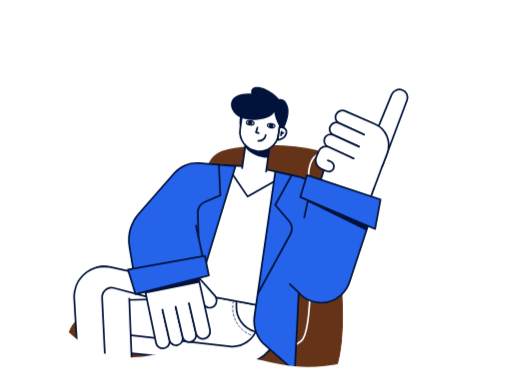
t = 0.00 s
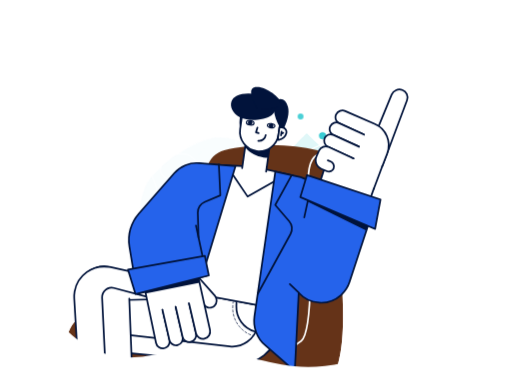
t = 0.31 s
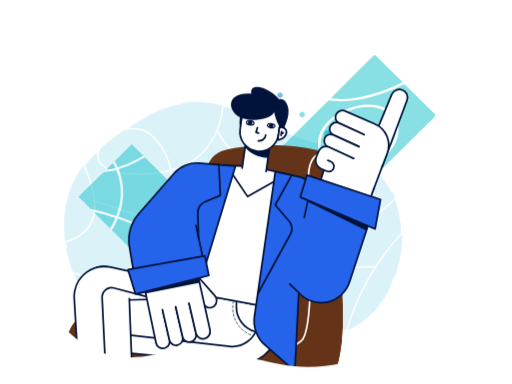
t = 0.56 s
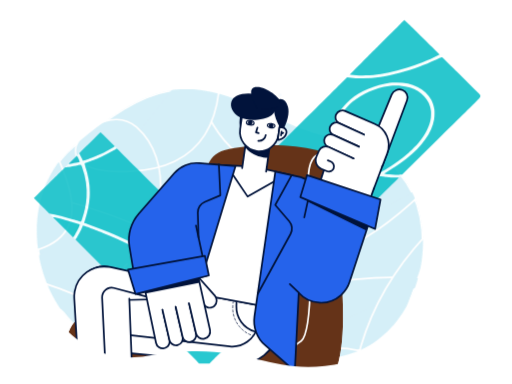
t = 0.86 s
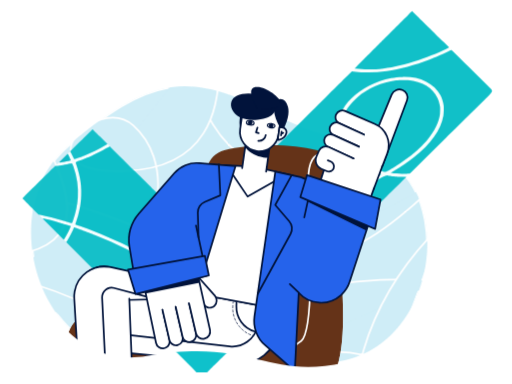
t = 1.10 s
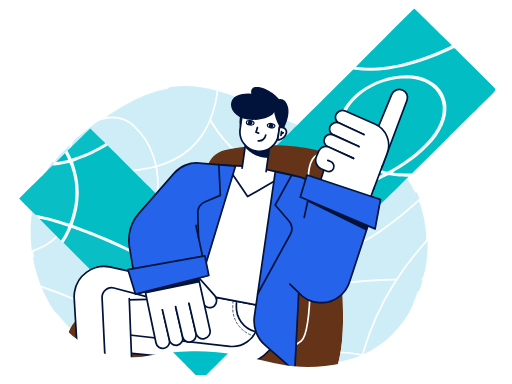
t = 1.37 s

The animated SVG that drew these frames (rendered in a browser with its animation timeline set to each time). Animation: 2 CSS @keyframes rules; one cycle of 1.37 s.

<svg xmlns="http://www.w3.org/2000/svg" xmlns:xlink="http://www.w3.org/1999/xlink" width="393" height="295" viewBox="0 0 393 295" fill="none" role="img" aria-labelledby="agendado-title">
<defs>
<radialGradient id="paint0_radial_3866_49103" cx="0" cy="0" r="1" gradientUnits="userSpaceOnUse" gradientTransform="translate(270.051 -233.816) scale(516.758 515.784)">
<stop stop-color="#F6FFFD" />
<stop offset="0.32" stop-color="#F6FFFD" />
<stop offset="0.41" stop-color="#F5FCF8" />
<stop offset="0.5" stop-color="#F5FDFB" />
<stop offset="0.57" stop-color="#F8FEFD" />
<stop offset="0.6" stop-color="#F6FFFD" />
<stop offset="0.91" stop-color="#F6FFFF" />
<stop offset="0.97" stop-color="#F6FFFF" />
<stop offset="1" stop-color="#F6FFFD" />
</radialGradient>
<radialGradient id="paint1_radial_3866_49103" cx="0" cy="0" r="1" gradientUnits="userSpaceOnUse" gradientTransform="translate(30.5487 170.472) scale(21.7717 21.7307)">
<stop stop-color="#00BEC7" />
<stop offset="0.37" stop-color="#00BEC7" />
<stop offset="0.4" stop-color="#00BDC8" />
<stop offset="0.46" stop-color="#00BDC6" />
<stop offset="0.52" stop-color="#00BCC5" />
<stop offset="0.83" stop-color="#00BFC4" />
<stop offset="0.94" stop-color="#00BEC1" />
<stop offset="0.97" stop-color="#00BCBF" />
<stop offset="1" stop-color="#05B6BA" />
</radialGradient>
<radialGradient id="paint2_radial_3866_49103" cx="0" cy="0" r="1" gradientUnits="userSpaceOnUse" gradientTransform="translate(312.403 8.62247) scale(60.8801 60.7653)">
<stop stop-color="#F6FFFD" />
<stop offset="0.7" stop-color="#F6FFFD" />
<stop offset="0.94" stop-color="#F8FEFD" />
<stop offset="1" stop-color="#F6FFFF" />
</radialGradient>
<radialGradient id="paint3_radial_3866_49103" cx="0" cy="0" r="1" gradientUnits="userSpaceOnUse" gradientTransform="translate(49.3186 104.588) scale(19.9456 19.908)">
<stop stop-color="#00BFC6" />
<stop offset="0.05" stop-color="#00BCC5" />
<stop offset="0.74" stop-color="#00B8C2" />
<stop offset="1" stop-color="#03B3C0" />
</radialGradient>
<linearGradient id="paint4_linear_3866_49103" x1="83.5589" y1="-76.5615" x2="83.8416" y2="-76.8273" gradientUnits="userSpaceOnUse">
<stop stop-color="#00BABF" />
<stop offset="1" stop-color="#10BEC2" />
</linearGradient>
<path id="stroke0_3866_49103" d="M206.081 85.878C269.171 118.23 287.188 96.9661 315.562 140.071C343.938 183.177 324.604 263.732 264.981 276.939C205.357 290.147 194.669 257.627 113.752 271.734C32.8351 285.841 -8.20889 162.751 52.2964 111.425C112.801 60.099 142.993 53.5264 206.081 85.878Z" />
</defs>
<mask id="mask0_3866_49103" style="mask-type:alpha" maskUnits="userSpaceOnUse" x="23" y="66" width="306" height="215">
<path d="M206.081 85.878C269.171 118.23 287.188 96.9661 315.562 140.071C343.938 183.177 324.604 263.732 264.981 276.939C205.357 290.147 194.669 257.627 113.752 271.734C32.8351 285.841 -8.20889 162.751 52.2964 111.425C112.801 60.099 142.993 53.5264 206.081 85.878Z" fill="#CFEDF7" />
</mask>
<mask id="mask1_3866_49103" style="mask-type:alpha" maskUnits="userSpaceOnUse" x="22" y="14" width="346" height="268">
<path d="M361.072 36.5756C389.517 79.8236 323.947 265.382 264.175 278.633C204.402 291.884 193.686 259.256 112.567 273.41C59.739 282.628 23.864 233.465 22.0198 183.827C21.0314 157.245 57.2493 68.4307 78.4045 50.4701C125.356 20.2582 332.625 -6.67333 361.072 36.5756Z" fill="#F2F5FF" />
</mask>
<title id="agendado-title">Servicio agendado</title><style>
  .agendado-fondo, .agendado-check {
    transform-origin: 196.5px 147.5px;
    animation: agendado-expandir 1120ms 80ms cubic-bezier(.28,.65,.28,1) backwards;
  }
  .agendado-check {
    animation-duration: 1210ms;
    animation-delay: 160ms;
  }
  .agendado-punto {
    opacity: 0;
    transform-box: fill-box;
    transform-origin: center;
    animation: agendado-punto 900ms var(--demora) cubic-bezier(.22,.61,.36,1) backwards;
  }
  @keyframes agendado-expandir {
    0% { opacity: 0; transform: scale(.035); }
    25% { opacity: .14; }
    70% { opacity: .86; }
    100% { opacity: 1; transform: none; }
  }
  @keyframes agendado-punto {
    0% { opacity: 0; transform: scale(.25); }
    24% { opacity: .82; }
    58% { opacity: .65; transform: translate(var(--x), var(--y)) scale(1.1); }
    100% { opacity: 0; transform: translate(var(--x), var(--y)) scale(.65); }
  }
  @media (prefers-reduced-motion: reduce) {
    .agendado-fondo, .agendado-check, .agendado-punto { animation: none; }
  }
</style><g class="agendado-fondo"><g mask="url(#mask0_3866_49103)">
<use xlink:href="#stroke0_3866_49103" fill="#CFEDF7" />
<mask id="stroke1_3866_49103" fill="white">
<use xlink:href="#stroke0_3866_49103" />
</mask>
<path d="M206.081 85.878C269.171 118.23 287.188 96.9661 315.562 140.071C343.938 183.177 324.604 263.732 264.981 276.939C205.357 290.147 194.669 257.627 113.752 271.734C32.8351 285.841 -8.20889 162.751 52.2964 111.425C112.801 60.099 142.993 53.5264 206.081 85.878Z" stroke-width="2" stroke="white" mask="url(#stroke1_3866_49103)" />
<path d="M142.992 22.0107C147.607 81.9488 169.081 118.232 207.417 130.862C245.751 143.492 297.839 125.35 363.681 76.4363" fill="#CFEDF7" stroke-width="1.32" stroke="white" />
<path d="M165.676 22.0107C175.892 92.4764 152.946 128.882 96.8375 131.229C12.6736 134.75 73.4796 70.8323 102.192 96.3114C130.906 121.791 128.567 176.961 83.7673 214.776C53.8993 239.984 19.8714 252.589 -18.3203 252.589M339.109 215.578C214.73 207.541 116.069 251.832 43.1292 348.451Z" fill="#CFEDF7" />
<path d="M165.676 22.0107C175.892 92.4764 152.946 128.882 96.8375 131.229C12.6736 134.75 73.4796 70.8323 102.192 96.3114C130.906 121.791 128.567 176.961 83.7673 214.776C53.8993 239.984 19.8714 252.589 -18.3203 252.589M339.109 215.578C214.73 207.541 116.069 251.832 43.1292 348.451" stroke-width="1.32" stroke="white" />
<path d="M12.6758 214.652C94.2626 236.522 146.86 281.122 170.469 348.451Z" fill="#CFEDF7" />
<path d="M12.6758 214.652C94.2626 236.522 146.86 281.122 170.469 348.451" stroke-width="1.32" stroke="white" />
<path d="M339.109 137.3C284.059 192.252 245.632 208.229 223.826 185.231C191.119 150.734 253.594 123.569 262.81 154.4C272.025 185.231 222.757 209.699 157.164 220.582C113.436 227.837 61.6902 259.576 1.92969 315.797M258.249 81.3096C280.412 81.3096 298.379 56.1008 298.379 25.0058C298.379 -6.0901 280.412 -31.2979 258.249 -31.2979C236.085 -31.2979 218.118 -6.0901 218.118 25.0058C218.118 56.1008 236.085 81.3096 258.249 81.3096ZM217.517 348.452C209.426 300.42 220.006 274.656 249.258 271.161C278.509 267.664 311.033 280.547 346.828 309.806" fill="#CFEDF7" />
<path d="M339.109 137.3C284.059 192.252 245.632 208.229 223.826 185.231C191.119 150.734 253.594 123.569 262.81 154.4C272.025 185.231 222.757 209.699 157.164 220.582C113.436 227.837 61.6902 259.576 1.92969 315.797M217.517 348.452C209.426 300.42 220.006 274.656 249.258 271.161C278.509 267.664 311.033 280.547 346.828 309.806M258.249 81.3096C280.412 81.3096 298.379 56.1008 298.379 25.0058C298.379 -6.0901 280.412 -31.2979 258.249 -31.2979C236.085 -31.2979 218.118 -6.0901 218.118 25.0058C218.118 56.1008 236.085 81.3096 258.249 81.3096Z" stroke-width="1.32" stroke="white" />
<path d="M339.108 173.006C286.999 223.811 264.637 285.404 272.024 357.786Z" fill="#CFEDF7" />
<path d="M339.108 173.006C286.999 223.811 264.637 285.404 272.024 357.786" stroke-width="1.32" stroke="white" />
<path d="M12.6758 146.503C141.38 172.508 242.375 242.935 315.662 357.786Z" fill="#CFEDF7" />
<path d="M12.6758 146.503C141.38 172.508 242.375 242.935 315.662 357.786" stroke-width="1.32" stroke="white" />
<path d="M59.9508 22.0107C20.6115 30.0603 6.06751 46.8468 16.3169 72.3702C31.6901 110.655 88.346 183.053 12.6719 195.61M12.6729 281.552C43.3052 327.213 75.7651 338.628 110.051 315.797C161.482 281.552 178.92 274.442 200.355 281.552C214.645 286.291 227.64 308.59 239.339 348.451" fill="#CFEDF7" stroke-width="1.32" stroke="white" />
</g>
</g><g class="agendado-check"><path d="M243.655 204.533C240.777 207.375 237.819 210.271 235.226 212.8C231.045 216.879 222.942 224.824 220.339 227.4C219.456 228.273 217.079 230.592 211.655 235.871L202.979 244.336C192.663 254.407 191.8 255.245 190.923 256.041L190.088 256.8L189.521 256.167C186.517 252.805 180.665 246.761 177.598 243.848C175.312 241.677 170.88 237.699 168.084 235.304L163.771 231.6L163.852 231.384C163.904 231.24 163.872 231.191 163.751 231.235C163.653 231.271 163.586 231.368 163.638 231.6L163.475 231.464C163.301 231.319 163.796 231.003 167.579 228.839C170.73 227.037 174.502 225.041 179.007 222.792C183.99 220.305 187.312 218.789 192.626 216.58C203.97 211.863 212.982 209.041 223.618 206.879C230.601 205.459 238.58 204.525 243.655 204.533Z" fill-rule="evenodd" clip-rule="evenodd" fill="#00BDC6" />
<path d="M43.0117 124.4L43.4125 124V124.533L43.0117 124.4Z" fill-rule="evenodd" clip-rule="evenodd" fill="#0FB2B3" />
<path d="M49.6914 117.733L50.0922 117.333V118.266L49.6914 117.733Z" fill-rule="evenodd" clip-rule="evenodd" fill="#DFFAED" />
<path d="M127.035 204.934C127.016 205.723 127.012 205.724 126.68 205.508C126.346 205.288 126.346 205.288 126.624 205.111L126.902 204.934H127.035Z" fill-rule="evenodd" clip-rule="evenodd" fill="#00A9B6" />
<path d="M163.639 231.6C163.587 231.368 163.654 231.27 163.753 231.234C163.873 231.19 163.905 231.24 163.853 231.384L163.773 231.6H163.639Z" fill-rule="evenodd" clip-rule="evenodd" fill="#00A3AA" />
<path d="M302.167 132.8C301.696 132.62 301.639 132.398 302.067 132.402C302.46 132.405 302.786 132.604 302.583 132.717L302.434 132.8H302.167Z" fill-rule="evenodd" clip-rule="evenodd" fill="#10AEC9" />
<path d="M30.3193 168.266L27.1133 165.066C32.5315 165.969 41.0315 168.116 48.0554 170.357C49.3579 170.773 51.0558 171.294 51.8265 171.517C53.2292 171.92 53.2292 171.92 53.8624 170.06C56.0786 163.548 57.2969 157.754 57.6989 151.8C58.2386 143.804 57.0551 135.608 54.203 127.6C53.1851 124.738 53.5124 124.921 50.5735 125.574C46.6822 126.44 42.0708 127.2 40.7136 127.2H40.2046L43.0099 124.4L43.4107 124.533C46.3482 124.178 51.8292 123.094 52.1325 122.808C52.2433 122.704 51.0798 120.002 50.4519 118.9L50.0899 118.266V117.333L51.693 115.866C52.4063 117.158 53.0943 118.502 53.6834 119.688C54.2711 120.873 54.8001 121.87 54.8589 121.905C55.0299 122.005 60.0768 120.274 62.9141 119.142C68.6756 116.842 74.7765 113.833 79.3117 111.054L80.8145 110.133L82.5511 111.866C81.2567 112.612 80.4605 113.085 79.9462 113.4C77.6165 114.822 72.0447 117.71 68.4579 119.356C66.1696 120.405 61.1935 122.342 58.4617 123.248C55.8461 124.114 55.8461 124.114 56.3778 125.69C59.7588 135.701 60.8916 143.768 60.1796 152.745C59.6974 158.809 58.6501 163.789 56.4579 170.43C55.6765 172.797 55.6484 172.928 55.9142 172.93C56.0679 172.932 56.7892 173.148 57.5173 173.41L59.5077 174.126C74.4118 179.477 87.5512 185.144 103.071 192.914C110.436 196.601 115.263 199.157 121.424 202.629L123.495 203.796C123.896 204.022 123.896 204.022 127.215 202.404C138.996 196.661 162.81 186.54 177.597 180.99L181.204 179.598C183.865 178.562 186.191 177.684 198.236 173.164C203.224 171.292 204.569 170.79 211.928 168.07C217.097 166.161 230.097 161.244 233.97 159.736C236.362 158.804 242.527 156.381 248.33 154.094C258.551 150.066 272.1 144.313 281.459 140.029C285.845 138.021 293.911 133.984 293.986 133.76C294.015 133.672 293.959 133.574 293.86 133.544C286.428 131.226 282.081 129.273 277.169 126.044C274.899 124.552 273.778 123.678 271.629 121.728C267.921 118.362 265.041 114.628 263.149 110.733C260.965 106.236 260.086 102.546 260.086 97.8771C260.086 89.5945 263.709 81.6798 270.639 74.8211C274.843 70.6611 279.234 67.4865 284.398 64.8758C290.032 62.0278 295.885 59.9918 301.831 58.8105C304.85 58.2105 307.108 57.9785 310.648 57.9051C317.843 57.7545 323.567 58.8585 328.815 61.4091C333.885 63.8731 337.627 67.4025 340.078 72.0318C341.248 74.2411 342.313 77.6198 342.652 80.1998C342.879 81.9331 342.74 86.1878 342.393 88.1331C340.449 98.9918 332.779 109.833 319.598 120.346C315.319 123.76 308.995 128.046 303.001 131.597C301.416 132.536 301.162 132.8 301.839 132.8H302.165H302.432C304.902 133.162 306.789 133.241 310.596 133.292C314.336 133.341 315.971 133.318 316.173 133.214L316.459 133.066L313.654 135.733C310.081 135.732 308.023 135.673 306.774 135.602C304.673 135.482 300.543 134.966 299.293 134.668C298.183 134.402 298.071 134.444 292.848 137.052C290.073 138.437 287.323 139.793 286.736 140.066C284.154 141.268 283.725 141.466 282.461 142.038L279.589 143.336L277.318 144.362C275.188 145.333 270.823 147.212 264.294 149.97C259.27 152.093 248.358 156.438 239.046 160.025L234.037 161.957L231.499 162.933C222.528 166.352 217.396 168.282 213.064 169.868C207.33 171.966 204.322 173.082 197.635 175.594L190.354 178.324C189.133 178.766 183.55 180.901 180.736 182C179.009 182.673 177.296 183.332 176.929 183.462C175.457 183.984 163.263 188.89 157.96 191.094C148.015 195.229 135.651 200.713 129.607 203.674L127.035 204.933H126.901C126.383 205.136 126.233 205.25 126.233 205.318C126.233 205.388 126.64 205.67 127.135 205.946C129.53 207.282 135.49 211.002 139.458 213.641C145.829 217.874 154.574 224.214 159.697 228.314C160.578 229.02 161.378 229.598 161.473 229.598C161.569 229.6 163.042 228.825 164.746 227.878C189.426 214.172 210.842 206.262 231.174 203.345C233.977 202.942 239.005 202.428 241.651 202.273L245.024 202.068L246.059 202L243.655 204.533C238.58 204.525 230.601 205.458 223.617 206.878C212.981 209.041 203.969 211.862 192.625 216.58C187.311 218.789 183.989 220.305 179.006 222.792C174.502 225.041 170.729 227.037 167.578 228.838C163.795 231.002 163.301 231.318 163.474 231.464L163.637 231.6H163.771L168.083 235.304C170.879 237.698 175.311 241.677 177.597 243.848C180.664 246.761 186.516 252.805 189.521 256.166L190.087 256.8L188.217 258.666C181.818 251.252 170.403 240.256 162.371 233.769C161.012 232.672 161.012 232.672 158.819 233.978C150.892 238.697 141.25 245.313 135.184 250.197C130.53 253.945 128.053 256.034 124.731 259.017L122.894 260.666L121.157 258.933C123.217 256.688 130.849 250.353 136.92 245.845C143.518 240.948 147.355 238.377 156.617 232.641C157.862 231.87 158.9 231.182 158.924 231.112C158.97 230.977 158.42 230.52 155.021 227.865C146.247 221.013 137.707 215.116 128.571 209.602L124.63 207.216C123.629 206.602 123.629 206.602 118.82 209.014C113.133 211.866 111.276 212.87 104.793 216.594C98.5667 220.172 91.1193 225.008 89.197 226.725L88.9632 226.933L87.093 225.066C96.8528 218.585 96.798 218.621 100.385 216.518C107.109 212.576 111.5 210.176 117.383 207.229C119.386 206.226 121.024 205.345 121.022 205.269C121.022 205.194 120.797 205.006 120.521 204.853L118.486 203.706C111.902 199.993 104.503 196.172 95.2417 191.7C87.7676 188.092 79.0044 184.24 71.0628 181.07C65.5017 178.853 55.261 175.061 54.8549 175.07C54.7694 175.072 54.4942 175.566 54.2444 176.17C53.1223 178.885 50.4653 183.909 49.2069 185.7L48.6205 186.533L46.6167 184.666L46.769 184.5C47.978 183.173 51.7464 176.006 52.0309 174.493C52.1137 174.053 52.095 174.021 51.7036 173.936C51.4752 173.885 50.643 173.636 49.8535 173.381C40.4758 170.354 32.5021 168.266 30.3193 168.266ZM339.878 81.2665C339.576 78.9425 338.812 76.2598 337.893 74.2971C334.151 66.3065 326.048 61.3905 314.957 60.3865C312.768 60.1891 307.562 60.3011 305.438 60.5918C294.248 62.1251 283.744 66.7078 275.448 73.6785C272.866 75.8478 269.504 79.5971 267.794 82.2105C264.642 87.0305 263.116 91.5065 262.818 96.7998C262.434 103.597 265.675 111.656 271.132 117.478C276.373 123.07 282.399 126.89 290.81 129.956C292.471 130.561 296.895 131.866 297.284 131.866C297.693 131.866 300.948 130.08 304.169 128.088C310.394 124.237 316.192 120.046 320.867 116.014C323.269 113.944 328.058 109.184 329.535 107.4C332.772 103.492 334.927 100.254 336.708 96.6278C338.273 93.4358 339.275 90.2731 339.767 86.9678C339.952 85.7225 340.018 82.3425 339.878 81.2665Z" fill-rule="evenodd" clip-rule="evenodd" fill="url(#paint0_radial_3866_49103)" />
<path d="M339.88 81.2663C340.02 82.3423 339.954 85.7223 339.769 86.9676C339.277 90.2729 338.275 93.4356 336.71 96.6276C334.929 100.254 332.774 103.492 329.537 107.4C328.06 109.184 323.271 113.944 320.869 116.014C316.194 120.046 310.396 124.237 304.171 128.088C300.95 130.08 297.695 131.866 297.286 131.866C296.897 131.866 292.473 130.561 290.812 129.956C282.401 126.89 276.375 123.07 271.134 117.478C265.677 111.656 262.436 103.597 262.82 96.7996C263.118 91.5063 264.644 87.0303 267.796 82.2103C269.506 79.5969 272.868 75.8476 275.45 73.6783C283.746 66.7076 294.25 62.1249 305.44 60.5916C307.564 60.3009 312.77 60.1889 314.959 60.3863C326.05 61.3903 334.153 66.3063 337.895 74.2969C338.814 76.2596 339.578 78.9423 339.88 81.2663Z" fill-rule="evenodd" clip-rule="evenodd" fill="#03BDC5" />
<path d="M46.6177 184.667L31.2554 169.2L30.9882 168.933L30.3203 168.267C32.5031 168.267 40.4768 170.355 49.8545 173.381C50.644 173.636 51.4762 173.885 51.7046 173.936C52.096 174.021 52.1147 174.053 52.0319 174.493C51.7474 176.007 47.9789 183.173 46.77 184.5L46.6177 184.667ZM30.7879 168.42L30.7211 168.4L30.6543 168.42C30.6182 168.431 30.6476 168.44 30.7211 168.44C30.7945 168.44 30.8239 168.431 30.7879 168.42Z" fill-rule="evenodd" clip-rule="evenodd" fill="url(#paint1_radial_3866_49103)" />
<path d="M30.7852 168.42C30.8211 168.431 30.7918 168.44 30.7186 168.44C30.6454 168.44 30.6161 168.431 30.6521 168.42L30.7186 168.4L30.7852 168.42Z" fill-rule="evenodd" clip-rule="evenodd" fill="#008B95" />
<path d="M346.919 34.7998L349.056 37.0665C348.686 36.9505 347.804 37.2918 346.718 37.8091C339.909 41.0465 336.945 42.3278 331.556 44.3611C320.079 48.6918 308.283 51.8678 298.227 53.3358C289.538 54.6038 280.79 54.7171 272.719 53.6678L271.176 53.4665L273.313 51.3331L274.215 51.4625C279.974 52.2851 288.571 52.2278 295.622 51.3185C304.25 50.2051 312.722 48.1825 323.207 44.7305C331.317 42.0611 342.196 37.5051 346.919 34.7998Z" fill-rule="evenodd" clip-rule="evenodd" fill="url(#paint2_radial_3866_49103)" />
<path d="M322.873 11.1995C326.379 14.6715 338.359 26.4422 342.61 30.5929L346.918 34.7995C342.196 37.5049 331.317 42.0609 323.207 44.7302C312.721 48.1822 304.249 50.2049 295.621 51.3182C288.571 52.2275 279.973 52.2849 274.214 51.4622L273.312 51.3329C288.79 35.6929 293.675 30.7902 294.152 30.3489C294.629 29.9062 295.561 28.9809 296.222 28.2915C297.756 26.6915 310.3 14.1689 314.724 9.81954C317.716 6.87954 318.116 6.53154 318.28 6.71954L318.464 6.93287L322.873 11.1995Z" fill-rule="evenodd" clip-rule="evenodd" fill="#03BDC5" />
<path d="M14.5586 152.4C30.2295 136.952 35.2028 132.016 35.7225 131.467C36.6242 130.512 37.5085 129.663 39.3667 127.967L40.2069 127.2H40.7159C42.0731 127.2 46.6845 126.44 50.5758 125.575C53.5147 124.921 53.1874 124.739 54.2053 127.6C57.0574 135.608 58.2409 143.804 57.7013 151.8C57.2992 157.755 56.0809 163.548 53.8647 170.06C53.2315 171.92 53.2315 171.92 51.8289 171.517C51.0581 171.295 49.3602 170.773 48.0577 170.357C41.0338 168.116 32.5338 165.969 27.1156 165.067C17.3839 155.405 14.5586 152.555 14.5586 152.5V152.4Z" fill-rule="evenodd" clip-rule="evenodd" fill="#0ABEC6" />
<path d="M43.4102 124L49.6887 117.733L50.0894 118.267L50.4514 118.9C51.0793 120.003 52.2428 122.704 52.1319 122.808C51.8287 123.095 46.3477 124.179 43.4102 124.533V124Z" fill-rule="evenodd" clip-rule="evenodd" fill="url(#paint3_radial_3866_49103)" />
<path d="M87.0936 225.066L48.6211 186.533L49.2075 185.7C50.4659 183.909 53.1229 178.885 54.245 176.17C54.4948 175.566 54.77 175.072 54.8555 175.07C55.2616 175.061 65.5023 178.853 71.0634 181.07C79.005 184.24 87.7682 188.092 95.2423 191.7C104.504 196.172 111.903 199.993 118.486 203.706L120.522 204.853C120.797 205.006 121.023 205.194 121.023 205.269C121.024 205.345 119.387 206.226 117.384 207.229C111.501 210.176 107.11 212.576 100.385 216.518C96.7986 218.621 96.8534 218.585 87.0936 225.066Z" fill-rule="evenodd" clip-rule="evenodd" fill="#0ABEC6" />
<path d="M51.6953 115.867C67.6053 100.155 69.1188 98.6666 69.191 98.6719C69.2297 98.6746 71.8613 101.255 75.0393 104.405L80.8169 110.133L79.314 111.055C74.7788 113.833 68.678 116.843 62.9165 119.143C60.0791 120.275 55.0323 122.005 54.8613 121.905C54.8025 121.871 54.2735 120.873 53.6857 119.688C53.0966 118.503 52.4087 117.159 51.6953 115.867Z" fill-rule="evenodd" clip-rule="evenodd" fill="#0ABEC6" />
<path d="M82.55 111.867C85.3967 114.727 93.7351 122.991 102.916 132.079C112.098 141.165 120.995 149.985 122.687 151.68C129.072 158.069 147.635 176.4 147.721 176.4C147.769 176.4 159.26 164.963 173.256 150.984C213.604 110.685 261.152 63.292 266.379 58.1666L271.172 53.4666L272.715 53.668C280.786 54.7173 289.535 54.604 298.223 53.336C308.28 51.868 320.075 48.692 331.553 44.3613C336.942 42.328 339.906 41.0466 346.715 37.8093C347.801 37.292 348.682 36.9506 349.052 37.0666L349.72 37.7333L355.064 43.0666L359.339 47.2V47.3333L361.209 49.0666L376.17 63.8666L378.308 66C381.313 68.9146 381.313 68.9146 376.437 73.76C373.756 76.424 366.902 83.1933 361.209 88.8013C355.515 94.4093 347.97 101.855 344.444 105.344L329.286 120.345L318.499 131.033L316.458 133.067L316.172 133.215C315.97 133.319 314.335 133.341 310.595 133.292C306.787 133.241 304.901 133.163 302.431 132.8L302.58 132.717C302.783 132.604 302.457 132.405 302.064 132.403C301.636 132.399 301.693 132.62 302.164 132.8H301.838C301.161 132.8 301.415 132.536 303 131.597C308.994 128.047 315.318 123.76 319.597 120.347C332.778 109.833 340.448 98.992 342.392 88.1333C342.739 86.188 342.878 81.9333 342.651 80.2C342.312 77.62 341.247 74.2413 340.077 72.032C337.626 67.4026 333.884 63.8733 328.814 61.4093C323.566 58.8586 317.842 57.7546 310.647 57.9053C307.107 57.9786 304.849 58.2106 301.83 58.8106C295.884 59.992 290.031 62.028 284.397 64.876C279.233 67.4866 274.842 70.6613 270.638 74.8213C263.708 81.68 260.085 89.5946 260.085 97.8773C260.085 102.547 260.964 106.236 263.148 110.733C265.039 114.628 267.92 118.363 271.628 121.728C273.777 123.679 274.898 124.552 277.168 126.044C282.08 129.273 286.426 131.227 293.859 133.544C293.958 133.575 294.014 133.672 293.985 133.76C293.91 133.984 285.844 138.021 281.458 140.029C272.099 144.313 258.55 150.067 248.329 154.095C242.526 156.381 236.361 158.804 233.969 159.736C230.096 161.244 217.096 166.161 211.927 168.071C204.568 170.791 203.223 171.292 198.235 173.164C186.189 177.684 183.864 178.563 181.203 179.599L177.596 180.991C162.809 186.54 138.995 196.661 127.214 202.404C123.895 204.023 123.895 204.023 123.494 203.796L121.423 202.629C115.262 199.157 110.435 196.601 103.07 192.915C87.5501 185.144 74.4107 179.477 59.5066 174.127L57.5162 173.411C56.7881 173.148 56.0668 172.932 55.9132 172.931C55.6473 172.928 55.6754 172.797 56.4569 170.431C58.649 163.789 59.6963 158.809 60.1785 152.745C60.8905 143.768 59.7577 135.701 56.3767 125.691C55.845 124.115 55.845 124.115 58.4606 123.248C61.1924 122.343 66.1685 120.405 68.4568 119.356C72.0436 117.711 77.6154 114.823 79.9451 113.4C80.4594 113.085 81.2556 112.612 82.55 111.867ZM55.9559 172.633C55.9613 172.505 55.9359 172.4 55.8998 172.4C55.8183 172.4 55.813 172.553 55.8891 172.733C55.9198 172.807 55.9506 172.761 55.9559 172.633ZM265.868 115.815C266.182 116.067 266.182 116.067 265.936 115.748C265.8 115.572 265.658 115.459 265.622 115.496C265.584 115.533 265.695 115.676 265.868 115.815ZM271.82 123.1L271.745 122.639C271.684 122.235 270.48 121.067 270.126 121.067C270.007 121.067 269.564 120.724 269.139 120.304C268.445 119.617 268.367 119.573 268.367 119.864C268.367 120.1 268.782 120.591 269.917 121.693C271.258 122.999 271.894 123.468 271.82 123.1Z" fill-rule="evenodd" clip-rule="evenodd" fill="#03BDC5" />
<path d="M271.82 123.1C271.894 123.468 271.258 122.999 269.917 121.693C268.783 120.591 268.367 120.1 268.367 119.864C268.367 119.573 268.445 119.617 269.139 120.304C269.564 120.724 270.008 121.067 270.127 121.067C270.481 121.067 271.684 122.235 271.746 122.639L271.82 123.1ZM270.638 122.051C270.638 121.872 270.499 121.733 270.32 121.733C270.243 121.733 270.283 121.836 270.41 121.961C270.535 122.088 270.638 122.128 270.638 122.051Z" fill-rule="evenodd" clip-rule="evenodd" fill="url(#paint4_linear_3866_49103)" />
<path d="M270.639 122.051C270.639 122.128 270.536 122.088 270.41 121.961C270.283 121.836 270.243 121.733 270.321 121.733C270.5 121.733 270.639 121.872 270.639 122.051Z" fill-rule="evenodd" clip-rule="evenodd" fill="#00AFB9" />
<path d="M55.9567 172.634C55.9513 172.762 55.9206 172.807 55.8899 172.734C55.8137 172.554 55.8191 172.4 55.9005 172.4C55.9366 172.4 55.962 172.506 55.9567 172.634Z" fill-rule="evenodd" clip-rule="evenodd" fill="#009DA9" />
<path d="M265.87 115.815C265.698 115.676 265.587 115.534 265.624 115.496C265.661 115.459 265.802 115.572 265.938 115.748C266.184 116.067 266.184 116.067 265.87 115.815Z" fill-rule="evenodd" clip-rule="evenodd" fill="#00ABB3" />
<path d="M121.159 258.934L88.9648 226.934L89.1986 226.726C91.1209 225.008 98.5683 220.172 104.795 216.595C111.278 212.871 113.134 211.867 118.821 209.015C123.63 206.603 123.63 206.603 124.632 207.216L128.573 209.603C137.709 215.116 146.249 221.014 155.023 227.866C158.421 230.52 158.971 230.978 158.926 231.112C158.902 231.183 157.864 231.871 156.619 232.642C147.356 238.378 143.52 240.948 136.922 245.846C130.85 250.354 123.219 256.688 121.159 258.934Z" fill-rule="evenodd" clip-rule="evenodd" fill="#00BDC6" />
<path d="M188.218 258.667C185.47 261.405 182.57 264.236 180 266.724C177.429 269.213 174.545 272.033 173.589 272.991C172.634 273.949 169.778 276.741 167.243 279.195C164.709 281.649 161.689 284.633 160.532 285.828L158.428 288H150.012C150.012 287.823 143.91 281.672 136.453 274.219L122.895 260.667L124.731 259.017C128.054 256.035 130.53 253.945 135.184 250.197C141.25 245.313 150.893 238.697 158.82 233.979C161.013 232.672 161.013 232.672 162.372 233.769C170.404 240.256 181.819 251.252 188.218 258.667Z" fill-rule="evenodd" clip-rule="evenodd" fill="#00BEC8" />
<path d="M313.654 135.734C305.364 143.946 299.466 149.758 292.889 156.2L281.753 167.134L275.456 173.334L269.296 179.392L260.553 187.992C255.463 192.998 252.587 195.788 248.899 199.299L246.06 202L245.025 202.068L241.652 202.274C239.006 202.428 233.978 202.943 231.175 203.346C210.843 206.263 189.427 214.172 164.747 227.879C163.042 228.826 161.57 229.6 161.474 229.599C161.379 229.599 160.579 229.02 159.697 228.315C154.574 224.215 145.83 217.875 139.459 213.642C135.49 211.003 129.531 207.283 127.136 205.947C126.64 205.671 126.234 205.388 126.234 205.319C126.234 205.251 126.384 205.136 126.902 204.934L126.624 205.111C126.347 205.288 126.347 205.288 126.681 205.508C127.013 205.724 127.017 205.723 127.036 204.934L129.607 203.675C135.652 200.714 148.015 195.23 157.961 191.095C163.264 188.891 175.458 183.984 176.93 183.463C177.297 183.332 179.01 182.674 180.737 182C183.55 180.902 189.134 178.767 190.355 178.324L197.636 175.595C204.323 173.083 207.331 171.967 213.065 169.868C217.397 168.283 222.529 166.352 231.5 162.934L234.038 161.958L239.047 160.026C248.359 156.439 259.271 152.094 264.295 149.971C270.824 147.212 275.189 145.334 277.319 144.363L279.59 143.336L282.462 142.039C283.726 141.467 284.155 141.268 286.737 140.067C287.323 139.794 290.074 138.438 292.848 137.052C298.072 134.444 298.184 134.403 299.294 134.668C300.544 134.967 304.673 135.483 306.775 135.603C308.024 135.674 310.082 135.732 313.654 135.734Z" fill-rule="evenodd" clip-rule="evenodd" fill="#03BDC5" />
</g><g aria-hidden="true" pointer-events="none">
  <circle class="agendado-punto" cx="216" cy="107" r="2.2" fill="#00BDC6" style="--x: 16px; --y: -19px; --demora: 0ms" />
  <circle class="agendado-punto" cx="221" cy="112" r="2.8" fill="#00BDC6" style="--x: 31px; --y: -9px; --demora: 55ms" />
  <circle class="agendado-punto" cx="212" cy="101" r="1.9" fill="#3192E8" style="--x: 3px; --y: -28px; --demora: 95ms" />
</g><g class="agendado-personaje"><g mask="url(#mask1_3866_49103)">
<mask id="mask2_3866_49103" style="mask-type:alpha" maskUnits="userSpaceOnUse" x="48" y="111" width="216" height="197">
<path d="M158.944 128.77C147.928 176.43 141.009 208.657 138.187 225.451C137.554 229.211 136.772 234.249 135.839 240.565C135.616 242.075 135.012 243.503 134.085 244.715C133.157 245.927 131.937 246.882 130.538 247.491C126.672 249.176 123.487 250.271 120.982 250.778C105.501 253.908 87.1571 250.662 75.7218 245.367C60.4793 238.31 55.0667 248.782 52.3108 255.746C49.5559 262.71 43.15 275.753 59.4359 282.152C75.7218 288.55 108.982 305.082 173.822 306.823C238.662 308.563 253.142 303.382 259.441 280.023C265.741 256.664 263.124 229.896 260.959 182.223C259.89 158.696 258.165 141.001 255.785 129.137C255.12 125.829 253.539 122.774 251.221 120.323C248.903 117.871 245.943 116.122 242.679 115.275C233.202 112.817 221.665 111.588 208.069 111.588C194.304 111.588 182.325 112.848 172.136 115.368C168.915 116.165 165.977 117.838 163.648 120.204C161.32 122.57 159.691 125.534 158.944 128.77Z" fill="white" />
</mask>
<g mask="url(#mask2_3866_49103)">
<path d="M158.944 128.77C147.928 176.43 141.009 208.657 138.187 225.451C137.554 229.211 136.772 234.249 135.839 240.565C135.616 242.075 135.012 243.503 134.085 244.715C133.157 245.927 131.937 246.882 130.538 247.491C126.672 249.176 123.487 250.271 120.982 250.778C105.501 253.908 87.1571 250.662 75.7218 245.367C60.4793 238.31 55.0667 248.782 52.3108 255.746C49.5559 262.71 43.15 275.753 59.4359 282.152C75.7218 288.55 108.982 305.082 173.822 306.823C238.662 308.563 253.142 303.382 259.441 280.023C265.741 256.664 263.124 229.896 260.959 182.223C259.89 158.696 258.165 141.001 255.785 129.137C255.12 125.829 253.539 122.774 251.221 120.323C248.903 117.871 245.943 116.122 242.679 115.275C233.202 112.817 221.665 111.588 208.069 111.588C194.304 111.588 182.325 112.848 172.136 115.368C168.915 116.165 165.977 117.838 163.648 120.204C161.32 122.57 159.691 125.534 158.944 128.77Z" fill="#653318" />
<path d="M253.308 123.024C251.239 120.024 248.789 118.524 245.957 118.524C241.709 118.524 236.638 123.097 236.638 138.201C236.638 153.305 242.946 251.441 231.321 261.896C219.696 272.351 199.675 265.962 186.941 263.493C174.207 261.022 166.182 261.896 151.552 261.896C136.923 261.896 88.5592 252.988 77.1523 245.588C77.396 237.656 85.7738 217.26 102.285 184.4C126.726 145.171 138.948 124.713 138.948 123.024C138.948 121.337 155.485 114.34 188.56 102.034L254.689 107.721L253.308 123.024Z" fill-rule="evenodd" clip-rule="evenodd" fill="#653318" stroke-width="1.32" stroke="white" />
<path d="M59.4351 282.152C91.9676 292.656 116.763 297.908 133.821 297.908C147.31 297.908 158.636 297.558 167.801 296.859C172.412 296.507 177.049 296.762 181.594 297.619C204.301 301.898 222.711 302.912 236.825 300.662C260.125 296.947 263.016 274.408 263.387 260.573C269.979 258.964 279.562 273.071 292.137 302.892L229.758 317.221L101.161 315.833L41.2539 294.666L59.4351 282.152Z" fill-rule="evenodd" clip-rule="evenodd" fill="#3351E5" />
</g>
<path d="M200.407 252.097C202.596 240.832 195.426 229.872 184.237 227.378L84.8934 205.235C73.0248 202.589 61.2594 210.077 58.6145 221.957C58.5752 222.134 58.5388 222.311 58.5035 222.489C56.0993 234.698 64.0369 246.545 76.2337 248.95L76.2897 248.96L176.259 268.404C187.424 270.575 198.236 263.275 200.407 252.097Z" fill-rule="evenodd" clip-rule="evenodd" fill="white" stroke-width="1.32" stroke-linecap="round" stroke-linejoin="round" stroke="#01133B" />
<path d="M215.152 237.66L213.264 253.739C211.418 269.466 197.337 280.824 181.591 279.288L97.223 271.052L58.3347 358.47C54.1581 367.858 43.1698 372.081 33.7899 367.902C24.4109 363.722 20.194 352.724 24.3697 343.336L67.8551 241.242C69.1406 238.224 71.2652 235.638 73.9764 233.792C76.6875 231.947 79.8711 230.919 83.1487 230.832L167.215 228.599L215.152 237.66Z" fill-rule="evenodd" clip-rule="evenodd" fill="white" stroke-width="1.32" stroke-linecap="round" stroke-linejoin="round" stroke="#01133B" />
<path d="M201.122 235.897L197.614 250.927C195.341 260.672 186.14 267.17 176.206 266.047L85.8324 255.835L60.0781 313.496" stroke-width="1.32" stroke-linecap="round" stroke-linejoin="round" stroke="#01133B" />
<path d="M195.59 254.642C191.376 253.439 187.687 250.856 185.114 247.307C182.541 243.757 181.232 239.446 181.397 235.064L181.484 232.731" stroke-width="1.32" stroke-linecap="round" stroke-linejoin="round" stroke="#01133B" />
<path d="M194.626 258.003C194.361 257.927 194.099 257.846 193.839 257.761M178.811 231.968L178.768 232.892M178.681 234.739L178.638 235.663C178.625 235.938 178.617 236.213 178.614 236.486M178.659 238.132C178.694 238.682 178.749 239.228 178.824 239.769M179.111 241.389C179.227 241.928 179.363 242.459 179.518 242.984M180.043 244.544C180.237 245.059 180.45 245.564 180.681 246.061M181.431 247.526C181.699 248.006 181.984 248.474 182.287 248.932M183.244 250.271C183.58 250.705 183.931 251.126 184.298 251.535M185.443 252.717C185.838 253.096 186.248 253.461 186.672 253.811M187.98 254.811C188.426 255.127 188.886 255.427 189.358 255.711M190.799 256.505C191.287 256.75 191.786 256.979 192.296 257.189" stroke-width="0.528" stroke-linecap="round" stroke-linejoin="round" stroke="#01133B" />
<path d="M83.7216 205.086C71.1328 202.979 59.2229 211.487 57.1204 224.087C56.8349 225.798 56.7426 227.536 56.8453 229.268L64.1865 353.208L103.864 350.613L99.1232 229.374" fill-rule="evenodd" clip-rule="evenodd" fill="white" />
<path d="M83.7216 205.086C71.1328 202.979 59.2229 211.487 57.1204 224.087C56.8349 225.798 56.7426 227.536 56.8453 229.268L64.1865 353.208L103.864 350.613L99.1232 229.374" stroke-width="1.32" stroke-linecap="round" stroke-linejoin="round" stroke="#01133B" />
<path d="M118.108 229.375L87.3459 221.26C86.2424 220.968 85.0859 220.942 83.9701 221.182C82.8544 221.421 81.8108 221.921 80.9242 222.64C80.0375 223.359 79.3326 224.277 78.8668 225.32C78.401 226.363 78.1873 227.501 78.2431 228.641L82.0512 306.873" stroke-width="1.32" stroke-linecap="round" stroke-linejoin="round" stroke="#01133B" />
<path d="M287.206 144.297L261.783 215.394C259.483 224.278 242.438 228.095 233.563 225.794C228.111 224.38 224.062 220.388 221.666 214.961L219.615 209.994L215.149 237.67L155.881 226.6L150.206 218.504L130.19 208.166C122.166 205.083 111.311 169.798 114.391 161.766L139.9 130.947C141.27 129.292 143.007 127.978 144.973 127.111C146.938 126.244 149.079 125.847 151.224 125.951L194.462 128.054L224.295 134.602C226.915 135.176 229.312 136.501 231.193 138.415L242.451 149.871L252.573 118.439" fill-rule="evenodd" clip-rule="evenodd" fill="white" />
<path d="M287.206 144.297L261.783 215.394C259.483 224.278 242.438 228.095 233.563 225.794C228.111 224.38 224.062 220.388 221.666 214.961L219.615 209.994L215.149 237.67L155.881 226.6L150.206 218.504L130.19 208.166C122.166 205.083 111.311 169.798 114.391 161.766L139.9 130.947C141.27 129.292 143.007 127.978 144.973 127.111C146.938 126.244 149.079 125.847 151.224 125.951L194.462 128.054L224.295 134.602C226.915 135.176 229.312 136.501 231.193 138.415L242.451 149.871L252.573 118.439M219.442 211.371L223.894 182.465" stroke-width="1.32" stroke-linecap="round" stroke-linejoin="round" stroke="#01133B" />
<path d="M178.84 134.486L190.07 151.021L210.096 139.519" stroke-width="1.32" stroke-linecap="round" stroke-linejoin="round" stroke="#01133B" />
<path d="M248.926 135.073L286.486 144.615L298.756 110.871L260.975 97.1074L248.926 135.073Z" fill-rule="evenodd" clip-rule="evenodd" fill="white" />
<path d="M286.935 145.156L312.498 77.0204C313.069 75.4984 313.012 73.8118 312.341 72.3315C311.669 70.8513 310.438 69.6986 308.917 69.1272L308.859 69.1056C307.295 68.5357 305.571 68.5926 304.048 69.2643C302.525 69.936 301.32 71.1707 300.685 72.7105L286.934 106.056" fill-rule="evenodd" clip-rule="evenodd" fill="white" />
<path d="M286.935 145.156L312.498 77.0204C313.069 75.4984 313.012 73.8118 312.341 72.3315C311.669 70.8513 310.438 69.6986 308.917 69.1272L308.859 69.1056C307.295 68.5357 305.571 68.5926 304.048 69.2643C302.525 69.936 301.32 71.1707 300.685 72.7105L286.934 106.056" stroke-width="1.32" stroke-linecap="round" stroke-linejoin="round" stroke="#01133B" />
<path d="M293.435 127.937L297.281 117.853C300.657 109.006 296.493 99.0649 287.822 95.2722L265.083 85.3248C263.81 84.7678 262.372 84.7197 261.065 85.1902C259.758 85.6607 258.68 86.6142 258.053 87.8549C257.752 88.4496 257.575 89.0989 257.53 89.764C257.486 90.429 257.577 91.0961 257.796 91.7255C258.015 92.3548 258.359 92.9334 258.807 93.4267C259.255 93.9201 259.797 94.3179 260.402 94.5966L279.355 103.334" fill-rule="evenodd" clip-rule="evenodd" fill="white" />
<path d="M293.435 127.937L297.281 117.853C300.657 109.006 296.493 99.0649 287.822 95.2722L265.083 85.3248C263.81 84.7678 262.372 84.7197 261.065 85.1902C259.758 85.6607 258.68 86.6142 258.053 87.8549C257.752 88.4496 257.575 89.0989 257.53 89.764C257.486 90.429 257.577 91.0961 257.796 91.7255C258.015 92.3548 258.359 92.9334 258.807 93.4267C259.255 93.9201 259.797 94.3179 260.402 94.5966L279.355 103.334" stroke-width="1.32" stroke-linecap="round" stroke-linejoin="round" stroke="#01133B" />
<path d="M279.355 103.333L260.319 94.5601C259.093 93.995 257.694 93.9325 256.423 94.386C255.151 94.8396 254.108 95.7731 253.515 96.987C253.227 97.5778 253.059 98.2204 253.023 98.877C252.987 99.5335 253.082 100.191 253.304 100.81C253.526 101.429 253.869 101.997 254.313 102.481C254.758 102.965 255.295 103.355 255.893 103.628L275.536 112.608" fill-rule="evenodd" clip-rule="evenodd" fill="white" />
<path d="M279.355 103.333L260.319 94.5601C259.093 93.995 257.694 93.9325 256.423 94.386C255.151 94.8396 254.108 95.7731 253.515 96.987C253.227 97.5778 253.059 98.2204 253.023 98.877C252.987 99.5335 253.082 100.191 253.304 100.81C253.526 101.429 253.869 101.997 254.313 102.481C254.758 102.965 255.295 103.355 255.893 103.628L275.536 112.608" stroke-width="1.32" stroke-linecap="round" stroke-linejoin="round" stroke="#01133B" />
<path d="M275.539 112.61L255.826 103.597C255.234 103.326 254.594 103.175 253.943 103.152C253.293 103.128 252.644 103.233 252.034 103.461C251.424 103.689 250.864 104.034 250.388 104.478C249.911 104.922 249.527 105.456 249.256 106.049L249.249 106.063C248.704 107.267 248.659 108.639 249.122 109.876C249.585 111.114 250.52 112.117 251.721 112.667L271.434 121.678" fill-rule="evenodd" clip-rule="evenodd" fill="white" />
<path d="M275.539 112.61L255.826 103.597C255.234 103.326 254.594 103.175 253.943 103.152C253.293 103.128 252.644 103.233 252.034 103.461C251.424 103.689 250.864 104.034 250.388 104.478C249.911 104.922 249.527 105.456 249.256 106.049L249.249 106.063C248.704 107.267 248.659 108.639 249.122 109.876C249.585 111.114 250.52 112.117 251.721 112.667L271.434 121.678" stroke-width="1.32" stroke-linecap="round" stroke-linejoin="round" stroke="#01133B" />
<path d="M271.434 121.679L252.358 112.959C250.998 112.337 249.447 112.281 248.045 112.804C246.644 113.326 245.507 114.385 244.886 115.746L244.871 115.78L242.941 120.081C242.542 120.97 242.326 121.93 242.306 122.904C242.286 123.878 242.462 124.846 242.824 125.751C243.186 126.655 243.726 127.478 244.413 128.169C245.099 128.86 245.917 129.405 246.819 129.773L251.063 131.505C251.539 131.699 252.048 131.796 252.561 131.789C253.075 131.783 253.581 131.673 254.052 131.467C254.522 131.262 254.946 130.963 255.299 130.591C255.652 130.218 255.927 129.778 256.108 129.297C256.479 128.306 256.449 127.209 256.025 126.24C255.601 125.271 254.816 124.505 253.837 124.106L251.654 123.218" fill-rule="evenodd" clip-rule="evenodd" fill="white" />
<path d="M271.434 121.679L252.358 112.959C250.998 112.337 249.447 112.281 248.045 112.804C246.644 113.326 245.507 114.385 244.886 115.746L244.871 115.78L242.941 120.081C242.542 120.97 242.326 121.93 242.306 122.904C242.286 123.878 242.462 124.846 242.824 125.751C243.186 126.655 243.726 127.478 244.413 128.169C245.099 128.86 245.917 129.405 246.819 129.773L251.063 131.505C251.539 131.699 252.048 131.796 252.561 131.789C253.075 131.783 253.581 131.673 254.052 131.467C254.522 131.262 254.946 130.963 255.299 130.591C255.652 130.218 255.927 129.778 256.108 129.297C256.479 128.306 256.449 127.209 256.025 126.24C255.601 125.271 254.816 124.505 253.837 124.106L251.654 123.218" stroke-width="1.32" stroke-linecap="round" stroke-linejoin="round" stroke="#01133B" />
<path d="M204.255 131.807L207.084 111.667L188.677 109.08L185.848 129.22" fill-rule="evenodd" clip-rule="evenodd" fill="white" />
<path d="M204.255 131.807L207.084 111.667L188.677 109.08L185.848 129.22" stroke-width="1.32" stroke-linecap="round" stroke-linejoin="round" stroke="#01133B" />
<mask id="mask3_3866_49103" style="mask-type:alpha" maskUnits="userSpaceOnUse" x="185" y="109" width="23" height="30">
<path d="M207.085 111.666L188.68 109.08L186.061 127.719C185.345 132.808 188.885 137.512 193.968 138.226C199.05 138.94 203.75 135.394 204.465 130.305L207.085 111.666Z" fill="white" />
</mask>
<g mask="url(#mask3_3866_49103)">
<path d="M202.104 120.935C190.622 119.32 182.526 109.385 184.022 98.743C185.517 88.1004 196.037 80.7814 207.518 82.396C219 84.0087 227.095 93.9453 225.6 104.588C224.105 115.23 213.585 122.548 202.104 120.935Z" fill="#01133B" />
</g>
<path d="M115.165 160.83L109.691 167.675C107.206 170.783 105.439 174.403 104.515 178.275C103.591 182.147 103.534 186.175 104.348 190.071L119.681 263.483C119.965 264.842 120.776 266.033 121.937 266.794C123.098 267.554 124.513 267.822 125.871 267.538L125.966 267.518C126.647 267.362 127.291 267.074 127.86 266.669C128.429 266.264 128.913 265.752 129.285 265.16C129.656 264.568 129.907 263.908 130.024 263.219C130.14 262.53 130.12 261.825 129.964 261.144L129.961 261.132L124.636 238.055" fill-rule="evenodd" clip-rule="evenodd" fill="white" />
<path d="M115.165 160.83L109.691 167.675C107.206 170.783 105.439 174.403 104.515 178.275C103.591 182.147 103.534 186.175 104.348 190.071L119.681 263.483C119.965 264.842 120.776 266.033 121.937 266.794C123.098 267.554 124.513 267.822 125.871 267.538L125.966 267.518C126.647 267.362 127.291 267.074 127.86 266.669C128.429 266.264 128.913 265.752 129.285 265.16C129.656 264.568 129.907 263.908 130.024 263.219C130.14 262.53 130.12 261.825 129.964 261.144L129.961 261.132L124.636 238.055" stroke-width="1.32" stroke-linecap="round" stroke-linejoin="round" stroke="#01133B" />
<path d="M151.543 228.364L157.137 234.68C157.598 235.2 158.159 235.621 158.788 235.917C159.416 236.213 160.098 236.378 160.791 236.402C161.485 236.427 162.177 236.309 162.824 236.057C163.471 235.806 164.061 235.425 164.556 234.938C165.593 233.918 166.199 232.539 166.249 231.084C166.299 229.63 165.789 228.212 164.824 227.123L150.578 211.04" fill-rule="evenodd" clip-rule="evenodd" fill="white" />
<path d="M151.543 228.364L157.137 234.68C157.598 235.2 158.159 235.621 158.788 235.917C159.416 236.213 160.098 236.378 160.791 236.402C161.485 236.427 162.177 236.309 162.824 236.057C163.471 235.806 164.061 235.425 164.556 234.938C165.593 233.918 166.199 232.539 166.249 231.084C166.299 229.63 165.789 228.212 164.824 227.123L150.578 211.04" stroke-width="1.32" stroke-linecap="round" stroke-linejoin="round" stroke="#01133B" />
<path d="M124.633 238.053L129.986 261.254C130.14 261.918 130.423 262.546 130.82 263.101C131.216 263.656 131.719 264.127 132.298 264.487C132.878 264.847 133.522 265.088 134.195 265.198C134.868 265.307 135.556 265.283 136.219 265.125C137.565 264.804 138.729 263.964 139.458 262.787C140.187 261.611 140.421 260.193 140.11 258.844L134.755 235.637" fill-rule="evenodd" clip-rule="evenodd" fill="white" />
<path d="M124.633 238.053L129.986 261.254C130.14 261.918 130.423 262.546 130.82 263.101C131.216 263.656 131.719 264.127 132.298 264.487C132.878 264.847 133.522 265.088 134.195 265.198C134.868 265.307 135.556 265.283 136.219 265.125C137.565 264.804 138.729 263.964 139.458 262.787C140.187 261.611 140.421 260.193 140.11 258.844L134.755 235.637" stroke-width="1.32" stroke-linecap="round" stroke-linejoin="round" stroke="#01133B" />
<path d="M134.758 235.635L140.092 258.751C140.404 260.104 141.24 261.277 142.416 262.013C143.592 262.749 145.012 262.987 146.364 262.676L146.429 262.66C147.8 262.324 148.983 261.462 149.723 260.259C150.463 259.057 150.7 257.611 150.383 256.235L145.037 233.071" fill-rule="evenodd" clip-rule="evenodd" fill="white" />
<path d="M134.758 235.635L140.092 258.751C140.404 260.104 141.24 261.277 142.416 262.013C143.592 262.749 145.012 262.987 146.364 262.676L146.429 262.66C147.8 262.324 148.983 261.462 149.723 260.259C150.463 259.057 150.7 257.611 150.383 256.235L145.037 233.071" stroke-width="1.32" stroke-linecap="round" stroke-linejoin="round" stroke="#01133B" />
<path d="M145.043 233.07L150.337 256.012C150.665 257.435 151.544 258.67 152.782 259.444C154.019 260.218 155.513 260.469 156.935 260.141L156.956 260.136C158.388 259.799 159.63 258.911 160.413 257.664C161.195 256.417 161.456 254.912 161.137 253.474L146.489 187.291" fill-rule="evenodd" clip-rule="evenodd" fill="white" />
<path d="M145.043 233.07L150.337 256.012C150.665 257.435 151.544 258.67 152.782 259.444C154.019 260.218 155.513 260.469 156.935 260.141L156.956 260.136C158.388 259.799 159.63 258.911 160.413 257.664C161.195 256.417 161.456 254.912 161.137 253.474L146.489 187.291" stroke-width="1.32" stroke-linecap="round" stroke-linejoin="round" stroke="#01133B" />
<path d="M105.598 184.073L142 176.995L152.318 230.091L115.916 237.168L105.598 184.073Z" fill="white" />
<path d="M211.328 131.785L195.28 243.067C194.692 247.147 195.135 251.31 196.568 255.175C198.002 259.04 200.381 262.483 203.488 265.19L226.289 285.058L229.295 224.879C237.777 234.366 252.337 235.175 261.816 226.687C264.831 223.987 267.082 220.54 268.343 216.692L289.127 153.272L239.761 136.697V150.657L239.513 146.387C239.371 143.939 238.434 141.605 236.844 139.74C235.255 137.874 233.1 136.58 230.707 136.053L211.328 131.785Z" fill-rule="evenodd" clip-rule="evenodd" fill="#2563EB" stroke-width="1.32" stroke-linecap="round" stroke-linejoin="round" stroke="#01133B" />
<path d="M237.766 147.535L233.553 166.983M229.315 224.843L222.469 218.242M223.894 134.486L211.257 157.481L221.98 169.941C223.129 171.277 223.843 172.931 224.027 174.683C224.211 176.435 223.857 178.202 223.011 179.747L197.758 225.868" stroke-width="1.32" stroke-linecap="round" stroke-linejoin="round" stroke="#01133B" />
<path d="M235.66 134.486L230.55 151.405L287.99 175.857L292.138 153.271L235.66 134.486ZM158.616 211.703L157.183 205.368L180.699 127.695L152.856 125.295C149.273 124.987 145.668 125.526 142.332 126.871C138.997 128.215 136.024 130.326 133.655 133.033L106.425 164.15C103.433 167.568 101.237 171.608 99.9938 175.978C98.7505 180.348 98.4912 184.939 99.2347 189.422L105.281 225.868L158.616 211.703Z" fill-rule="evenodd" clip-rule="evenodd" fill="#2563EB" stroke-width="1.32" stroke-linecap="round" stroke-linejoin="round" stroke="#01133B" />
<path d="M150.367 173.219L157.837 208.189" stroke-width="1.32" stroke-linecap="round" stroke-linejoin="round" stroke="#01133B" />
<path d="M98.0938 207.083L157.182 196.503L160.242 211.625L103.864 225.868L98.0938 207.083Z" fill-rule="evenodd" clip-rule="evenodd" fill="#2563EB" stroke-width="1.32" stroke-linecap="round" stroke-linejoin="round" stroke="#01133B" />
<path d="M167.941 126.278L169.083 150.093L157.052 155.178C155.447 155.857 154.085 157.004 153.143 158.471C152.201 159.937 151.723 161.654 151.773 163.397L152.317 182.466" stroke-width="1.32" stroke-linecap="round" stroke-linejoin="round" stroke="#01133B" />
<path d="M236.317 155.034L281.09 176.996L282.201 173.219L236.725 154.177L236.317 155.034ZM111.516 224.345L111.702 225.393L153.07 217.114L152.319 213.659L111.516 224.345ZM203.195 70.9256C194.208 69.662 185.897 75.9308 184.632 84.9283C184.604 85.1358 184.578 85.3442 184.557 85.5527L183.871 92.2984C182.948 101.367 189.349 109.541 198.366 110.809C207.284 112.062 215.531 105.841 216.786 96.9141L217.725 90.2275C219.037 80.8799 212.532 72.2393 203.195 70.9256Z" fill-rule="evenodd" clip-rule="evenodd" fill="#01133B" />
<path d="M185.803 88.5326L184.295 99.2588C183.151 107.404 188.82 114.934 196.956 116.078C205.093 117.221 212.617 111.546 213.762 103.401L215.269 92.6744C216.412 84.5295 210.744 76.9991 202.607 75.8555C194.471 74.7119 186.947 80.3877 185.803 88.5326Z" fill-rule="evenodd" clip-rule="evenodd" fill="white" stroke-width="1.32" stroke-linecap="round" stroke-linejoin="round" stroke="#01133B" />
<path d="M198.238 108.158C199.567 108.344 200.915 107.995 201.986 107.187C203.057 106.379 203.764 105.178 203.951 103.849" stroke-width="1.32" stroke-linecap="round" stroke-linejoin="round" stroke="#01133B" />
<path d="M212.717 76.4437C216.893 74.9883 219.68 76.9127 221.076 82.2158C222.182 86.4166 221.338 93.2026 215.149 104.07C214.892 104.521 215.072 98.192 214.75 97.6492C212.316 93.5419 210.761 89.0962 210.089 84.3133C209.329 78.9 210.204 76.2765 212.717 76.4437Z" fill-rule="evenodd" clip-rule="evenodd" fill="#01133B" />
<path d="M214.521 97.894L216.269 97.8714C216.816 97.864 217.357 97.9825 217.851 98.2177C218.345 98.4529 218.779 98.7985 219.118 99.2278C219.458 99.6572 219.694 100.159 219.809 100.694C219.924 101.229 219.915 101.784 219.782 102.315C219.451 103.642 218.728 104.838 217.706 105.747C216.685 106.655 215.414 107.234 214.058 107.408L213.168 107.521L214.521 97.894Z" fill-rule="evenodd" clip-rule="evenodd" fill="white" stroke-width="1.32" stroke-linecap="round" stroke-linejoin="round" stroke="#01133B" />
<path d="M216.125 101.072L215.703 104.07M215.859 102.957L217.418 102.022M197.618 97.9414L196.48 101.637L198.503 102.284" stroke-width="1.32" stroke-linecap="round" stroke-linejoin="round" stroke="#01133B" />
<path d="M207.884 98.2317C206.282 98.0065 205.087 97.0772 205.217 96.1549C205.346 95.2335 206.75 94.669 208.354 94.8942C209.956 95.1194 211.15 96.0487 211.02 96.971C210.892 97.8924 209.487 98.4568 207.884 98.2317Z" stroke-width="0.918" stroke-linecap="round" stroke-linejoin="round" stroke="#01133B" />
<path d="M207.885 98.2316C206.924 98.0959 206.25 97.2394 206.379 96.318C206.509 95.3966 207.393 94.7585 208.355 94.8942C209.316 95.0289 209.991 95.8854 209.861 96.8068C209.732 97.7291 208.847 98.3663 207.885 98.2316Z" fill="#01133B" />
<path d="M191.814 95.9709C190.21 95.7447 189.017 94.8155 189.146 93.8941C189.276 92.9727 190.68 92.4073 192.283 92.6324C193.885 92.8586 195.08 93.7879 194.95 94.7092C194.82 95.6316 193.416 96.1961 191.814 95.9709Z" stroke-width="0.918" stroke-linecap="round" stroke-linejoin="round" stroke="#01133B" />
<path d="M191.812 95.9697C190.85 95.8349 190.175 94.9785 190.305 94.0571C190.435 93.1347 191.319 92.4975 192.281 92.6322C193.243 92.7679 193.917 93.6244 193.787 94.5458C193.658 95.4672 192.773 96.1054 191.812 95.9697Z" fill="#01133B" />
<path d="M207.851 75.6904C196.799 71.3913 188.108 70.6794 181.781 73.5546C172.29 77.8666 177.849 94.1948 197.747 91.9105C211.012 90.3883 214.379 84.981 207.851 75.6904Z" fill-rule="evenodd" clip-rule="evenodd" fill="#01133B" />
<path d="M215.854 79.4085C215.343 74.8114 203.188 65.6152 195.94 66.9073C191.108 67.7687 191.712 73.1987 197.752 83.1973C210.161 83.7361 216.195 82.4735 215.854 79.4085Z" fill-rule="evenodd" clip-rule="evenodd" fill="#01133B" />
</g>
</g></svg>
